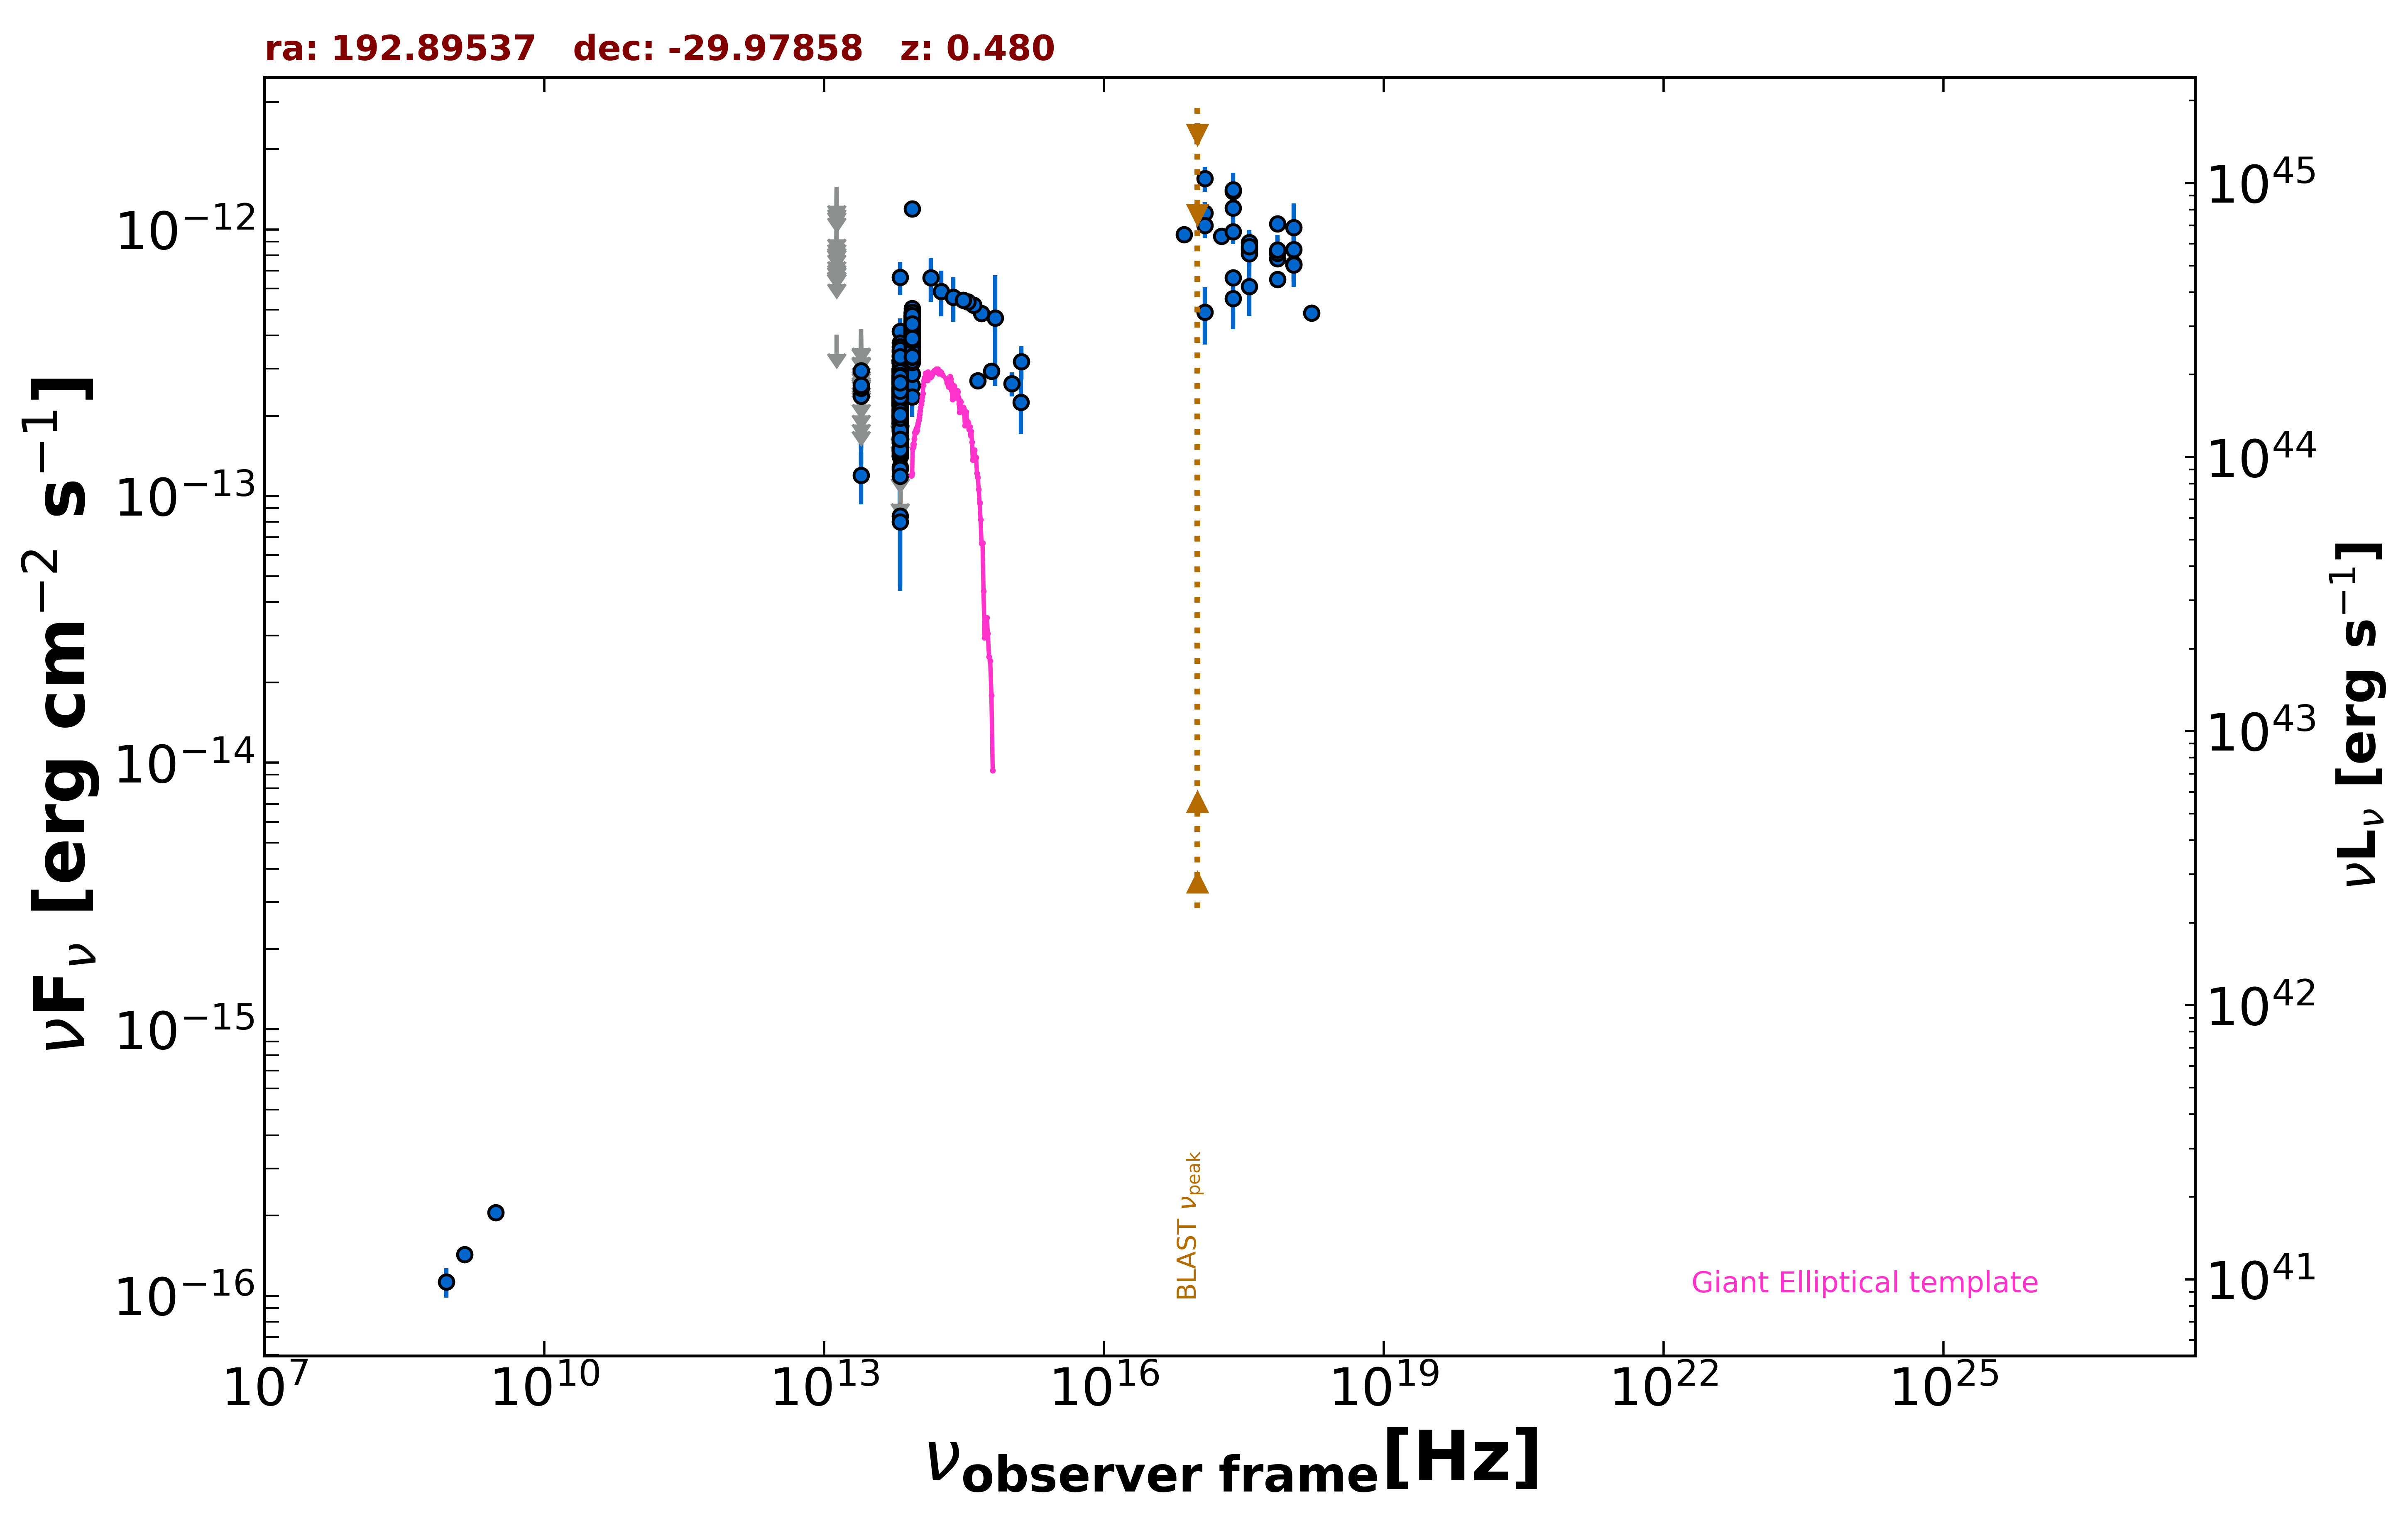

Values plotted in this chart, from the file beside it:
freq., flux, err_flux, MJD_start, MJD_end, flag, catalog, reference
1.400e+09, 1.428e-16, 8.400e-18, 55000, 55000, , NVSS, Condon et al. 1998  AJ  115  1693
8.870e+08, 1.126e-16, 1.417e-17, 55000, 55000, , RACS, Hale et al. 2021  PASA  38  e058
3.000e+09, 2.052e-16, 7.050e-18, 55000, 55000, , VLASSQL, Gordon et al. 2021  ApJS  255  30
2.418e+17, 6.587e-13, 9.750e-15, 55000, 55000, , 4XMM-DR13, Webb et al. 2020  A&A  641  A136
7.253e+16, 9.582e-13, 2.435e-14, 55000, 55000, , 4XMM-DR13, Webb et al. 2020  A&A  641  A136
1.813e+17, 9.444e-13, 1.570e-14, 55000, 55000, , 4XMM-DR13, Webb et al. 2020  A&A  641  A136
3.627e+17, 8.439e-13, 1.335e-14, 55000, 55000, , 4XMM-DR13, Webb et al. 2020  A&A  641  A136
7.253e+17, 6.506e-13, 1.745e-14, 55000, 55000, , 4XMM-DR13, Webb et al. 2020  A&A  641  A136
1.692e+18, 4.854e-13, 2.870e-14, 55000, 55000, , 4XMM-DR13, Webb et al. 2020  A&A  641  A136
2.418e+17, 1.390e-12, 2.440e-13, 55000, 55000, , RASS, Boller et al. 2016  A&A  103  1
2.418e+17, 1.410e-12, 5.200e-14, 55000, 55000, , WGACAT, White et al. 2000  VizieR  IX/31/wgacat
2.418e+17, 9.810e-13, 1.001e-13, 56996, 57120, , 1OUSX, Giommi et al. in preparation
1.209e+17, 1.152e-12, 1.120e-13, 56996, 57120, , 1OUSX, Giommi et al. in preparation
3.627e+17, 8.101e-13, 8.850e-14, 56996, 57120, , 1OUSX, Giommi et al. in preparation
7.253e+17, 7.763e-13, 5.050e-14, 56996, 57120, , 1OUSX, Giommi et al. in preparation
1.088e+18, 7.421e-13, 1.052e-13, 56996, 57120, , 1OUSX, Giommi et al. in preparation
7.253e+17, 1.049e-12, 7.060e-14, 55000, 55000, , 2SXPS, Evans et al. 2020  ApJS  247  54
1.209e+17, 1.035e-12, 1.080e-13, 55000, 55000, , 2SXPS, Evans et al. 2020  ApJS  247  54
3.627e+17, 8.935e-13, 9.985e-14, 55000, 55000, , 2SXPS, Evans et al. 2020  ApJS  247  54
1.088e+18, 8.419e-13, 1.297e-13, 55000, 55000, , 2SXPS, Evans et al. 2020  ApJS  247  54
1.389e+14, 6.583e-13, 1.238e-13, 55000, 55000, , 2MASS, Skrutskie et al. 2006  AJ  131  1163
1.804e+14, 5.855e-13, 1.139e-13, 55000, 55000, , 2MASS, Skrutskie et al. 2006  AJ  131  1163
2.427e+14, 5.559e-13, 1.061e-13, 55000, 55000, , 2MASS, Skrutskie et al. 2006  AJ  131  1163
8.817e+13, 3.889e-13, 2.700e-15, 55000, 55000, , UNWISE, Schlafly et al. 2019  ApJS  240  30
6.517e+13, 2.322e-13, 3.650e-15, 55000, 55000, , UNWISE, Schlafly et al. 2019  ApJS  240  30
8.817e+13, 3.949e-13, 1.020e-14, 55000, 55000, , WISE, Wright et al. 2010  AJ  140  1868
6.517e+13, 2.305e-13, 8.450e-15, 55000, 55000, , WISE, Wright et al. 2010  AJ  140  1868
2.498e+13, 1.194e-13, 2.639e-14, 55000, 55000, , WISE, Wright et al. 2010  AJ  140  1868
1.363e+13, 4.029e-13, 0.000e+00, 55000, 55000, UL, WISE, Wright et al. 2010  AJ  140  1868
8.817e+13, 2.590e-13, 2.580e-14, 56853, 56853, , NEOWISE, Mainzer et al. 2014  ApJ  792  30
6.517e+13, 2.363e-13, 3.825e-14, 56853, 56853, , NEOWISE, Mainzer et al. 2014  ApJ  792  30
8.817e+13, 3.306e-13, 2.685e-14, 56853, 56853, , NEOWISE, Mainzer et al. 2014  ApJ  792  30
6.517e+13, 2.527e-13, 3.760e-14, 56853, 56853, , NEOWISE, Mainzer et al. 2014  ApJ  792  30
8.817e+13, 3.395e-13, 2.630e-14, 56853, 56853, , NEOWISE, Mainzer et al. 2014  ApJ  792  30
6.517e+13, 2.290e-13, 4.200e-14, 56853, 56853, , NEOWISE, Mainzer et al. 2014  ApJ  792  30
8.817e+13, 3.726e-13, 3.230e-14, 56853, 56853, , NEOWISE, Mainzer et al. 2014  ApJ  792  30
6.517e+13, 2.511e-13, 3.970e-14, 56853, 56853, , NEOWISE, Mainzer et al. 2014  ApJ  792  30
8.817e+13, 3.862e-13, 3.130e-14, 56853, 56853, , NEOWISE, Mainzer et al. 2014  ApJ  792  30
6.517e+13, 2.769e-13, 4.250e-14, 56853, 56853, , NEOWISE, Mainzer et al. 2014  ApJ  792  30
8.817e+13, 3.978e-13, 2.640e-14, 56853, 56853, , NEOWISE, Mainzer et al. 2014  ApJ  792  30
6.517e+13, 1.769e-13, 4.180e-14, 56853, 56853, , NEOWISE, Mainzer et al. 2014  ApJ  792  30
8.817e+13, 3.855e-13, 2.740e-14, 56853, 56853, , NEOWISE, Mainzer et al. 2014  ApJ  792  30
6.517e+13, 2.810e-13, 4.520e-14, 56853, 56853, , NEOWISE, Mainzer et al. 2014  ApJ  792  30
8.817e+13, 3.581e-13, 2.640e-14, 56853, 56853, , NEOWISE, Mainzer et al. 2014  ApJ  792  30
6.517e+13, 2.483e-13, 4.880e-14, 56853, 56853, , NEOWISE, Mainzer et al. 2014  ApJ  792  30
8.817e+13, 3.813e-13, 2.810e-14, 56853, 56853, , NEOWISE, Mainzer et al. 2014  ApJ  792  30
6.517e+13, 2.205e-13, 4.295e-14, 56853, 56853, , NEOWISE, Mainzer et al. 2014  ApJ  792  30
8.817e+13, 4.476e-13, 2.720e-14, 57403, 57403, , NEOWISE, Mainzer et al. 2014  ApJ  792  30
6.517e+13, 2.447e-13, 4.465e-14, 57403, 57403, , NEOWISE, Mainzer et al. 2014  ApJ  792  30
8.817e+13, 4.593e-13, 2.790e-14, 57402, 57402, , NEOWISE, Mainzer et al. 2014  ApJ  792  30
6.517e+13, 2.502e-13, 3.885e-14, 57402, 57402, , NEOWISE, Mainzer et al. 2014  ApJ  792  30
8.817e+13, 4.185e-13, 3.435e-14, 57403, 57403, , NEOWISE, Mainzer et al. 2014  ApJ  792  30
6.517e+13, 2.862e-13, 3.730e-14, 57403, 57403, , NEOWISE, Mainzer et al. 2014  ApJ  792  30
8.817e+13, 4.769e-13, 2.770e-14, 57402, 57402, , NEOWISE, Mainzer et al. 2014  ApJ  792  30
6.517e+13, 2.639e-13, 3.510e-14, 57402, 57402, , NEOWISE, Mainzer et al. 2014  ApJ  792  30
8.817e+13, 4.282e-13, 2.565e-14, 57403, 57403, , NEOWISE, Mainzer et al. 2014  ApJ  792  30
6.517e+13, 4.152e-13, 4.865e-14, 57403, 57403, , NEOWISE, Mainzer et al. 2014  ApJ  792  30
8.817e+13, 4.097e-13, 4.270e-14, 57402, 57402, , NEOWISE, Mainzer et al. 2014  ApJ  792  30
6.517e+13, 2.969e-13, 5.335e-14, 57402, 57402, , NEOWISE, Mainzer et al. 2014  ApJ  792  30
8.817e+13, 4.467e-13, 2.635e-14, 57402, 57402, , NEOWISE, Mainzer et al. 2014  ApJ  792  30
... 567 more rows
